Image classification data set "Train" (AmbiTyga/Bio-VI-BERT on GitHub). Class labels (16): Ascaris lumbricoides, Cryptosporidium sp, Cyclospora cayetanensis, Dibothriocephalus latus, Echinococcus granulosus, Entamoeba histolytica, Enterobius vermicularis, Giardia duodenalis, Hymenolepis spp, Plasmodium falciparum, Plasmodium knowlesi, Plasmodium malariae, Plasmodium ovale, Plasmodium vivax, Sarcocystis sp, Trichuris trichuria.

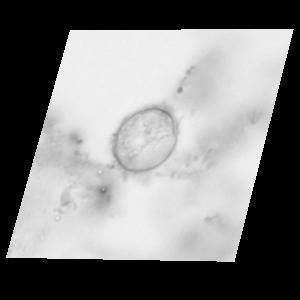
Label: Cyclospora cayetanensis

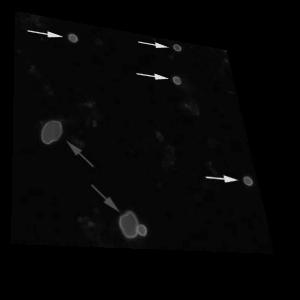
Label: Cryptosporidium sp

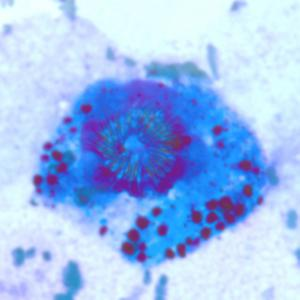
Label: Echinococcus granulosus

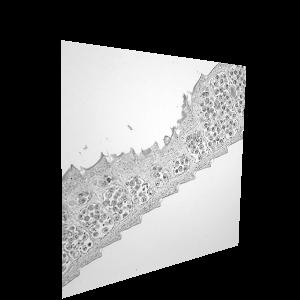
Label: Hymenolepis spp

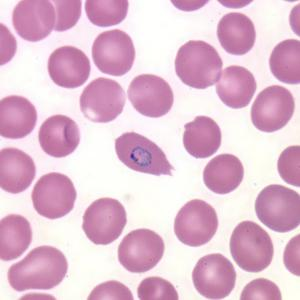
Label: Plasmodium ovale

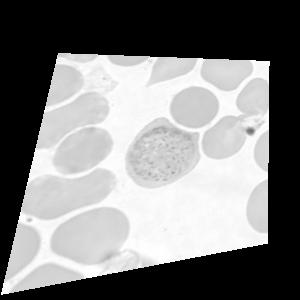
Label: Plasmodium vivax
